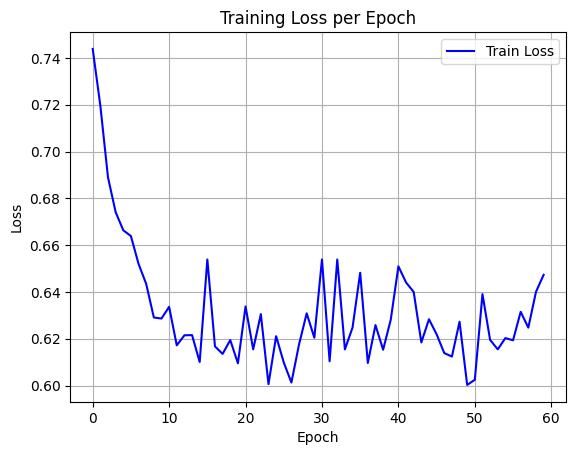

The data file committed next to this chart (first rows):
epoch, train_loss
0, 0.7439
1, 0.7196
2, 0.689
3, 0.6741
4, 0.6664
5, 0.6639
6, 0.652
7, 0.6434
8, 0.6291
9, 0.6286
10, 0.6336
11, 0.6172
12, 0.6215
13, 0.6215
14, 0.61
15, 0.6539
16, 0.6167
17, 0.6135
18, 0.6194
19, 0.6095
20, 0.6338
21, 0.6155
22, 0.6305
23, 0.6006
24, 0.6211
25, 0.6098
26, 0.6013
27, 0.6176
28, 0.6308
29, 0.6204
30, 0.6539
31, 0.6104
32, 0.6538
33, 0.6154
34, 0.6248
35, 0.6482
36, 0.6096
37, 0.6258
38, 0.6153
39, 0.6281
40, 0.6509
41, 0.6441
42, 0.64
43, 0.6184
44, 0.6283
45, 0.6219
46, 0.6139
47, 0.6124
48, 0.6273
49, 0.6003
50, 0.6025
51, 0.639
52, 0.6195
53, 0.6155
54, 0.6203
55, 0.6193
56, 0.6315
57, 0.6247
58, 0.64
59, 0.6473
